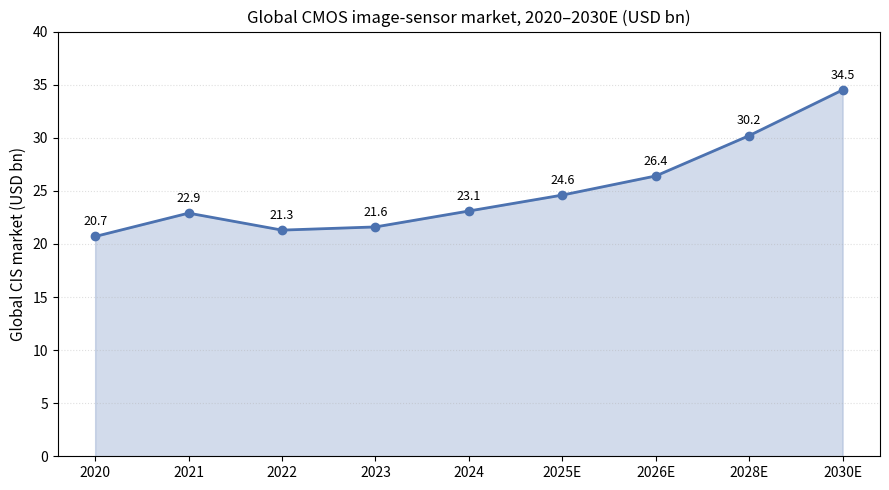

Here is the Python script that generated this plot: (Note: this script raises an exception after producing the figure.)
"""CMOS image-sensor industry TAM 2020-2030E."""
import matplotlib.pyplot as plt

years = ["2020", "2021", "2022", "2023", "2024", "2025E", "2026E", "2028E", "2030E"]
tam = [20.7, 22.9, 21.3, 21.6, 23.1, 24.6, 26.4, 30.2, 34.5]  # USD bn (Yole/MMR composite)

fig, ax = plt.subplots(figsize=(9, 5))
ax.fill_between(years, tam, alpha=0.25, color="#4C72B0")
ax.plot(years, tam, marker="o", color="#4C72B0", linewidth=2)
for x, y in zip(years, tam):
    ax.annotate(f"{y:.1f}", (x, y), textcoords="offset points",
                xytext=(0, 8), ha="center", fontsize=9)

ax.set_ylabel("Global CIS market (USD bn)", fontsize=11)
ax.set_title("Global CMOS image-sensor market, 2020–2030E (USD bn)", fontsize=12)
ax.set_ylim(0, 40)
ax.grid(axis="y", linestyle=":", alpha=0.4)
fig.tight_layout()
plt.savefig("/Users/x/projects/financial_agent/reports/charts/omnivision_cis_tam.png",
            dpi=150, bbox_inches="tight")
print("saved")
